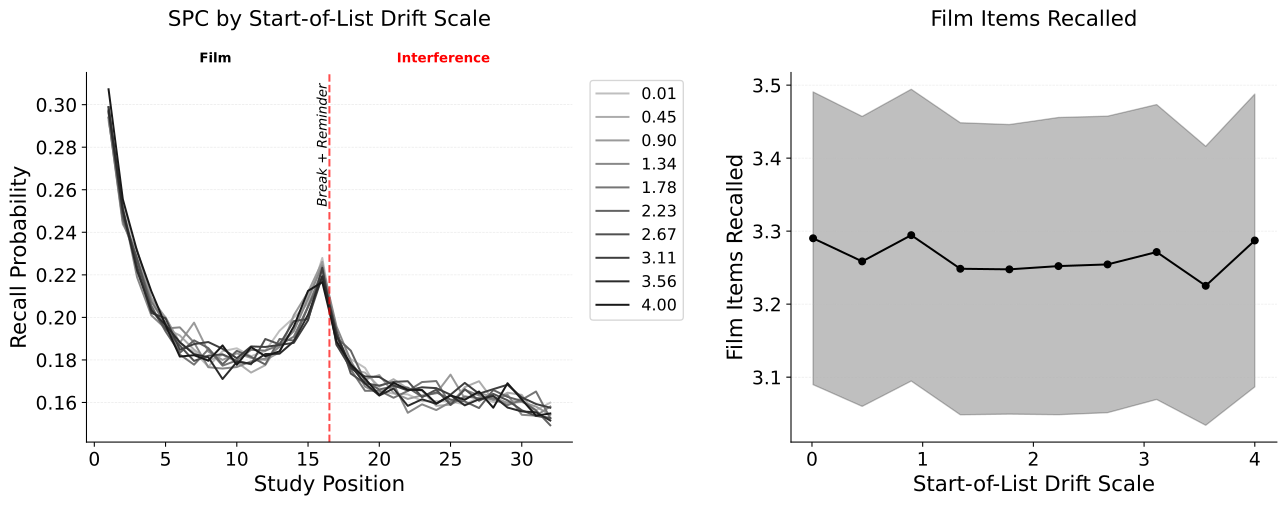

Source data for this figure (header and first rows):
value, mean, ci_lower, ci_upper
0.01, 3.29, 3.09, 3.491
0.4533, 3.259, 3.06, 3.457
0.8967, 3.295, 3.095, 3.494
1.34, 3.248, 3.049, 3.448
1.783, 3.248, 3.049, 3.446
2.227, 3.252, 3.049, 3.456
2.67, 3.254, 3.051, 3.458
3.113, 3.271, 3.069, 3.473
3.557, 3.225, 3.034, 3.416
4.0, 3.287, 3.087, 3.488
